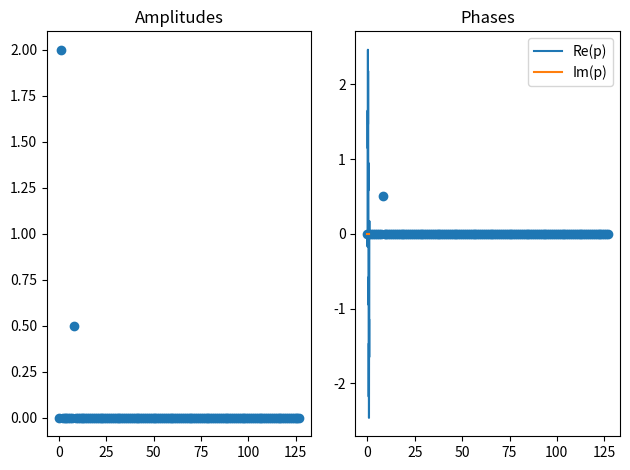

Source code (Python):
import numpy as np
import matplotlib.pyplot as plt

# n has to be a power of two
k = 8
n = 2**k

## Define a vector to interplate
#v = np.zeros(n)
#v[n//4:3*n//4] = 1
z = np.arange(n) / n
v = 2 * np.sin(2 * np.pi * z) + 0.5 * np.sin(2 * np.pi * (8 * z + 0.5))

# Discrete fourier transform as defined in the lecture on slide 36
def dft(v):
    flop_count = 0
    n = len(v)
    omega_bar = np.exp(-2*np.pi * 1j / n)
    c = np.zeros(n, np.complex128)
    for k in range(n):
        for j in range(n):
            c[k] += v[j] * omega_bar ** (j*k)
            flop_count += 4
        c[k] /= n
    return c, flop_count

# Inverse fourier transform as defined in assignment 3
def ifft(c):
    n = len(c)
    if n == 1:
        return c, 0
    m = n//2
    c_even = c[0::2]
    c_odd = c[1::2]
    z_1, f_1 = ifft(c_even)
    z_2, f_2 = ifft(c_odd)
    flop_count = f_1 + f_2
    omega = np.exp(2*np.pi*1j/n)
    v = np.zeros(n, np.complex128)
    for j in range(m):
        v[j] = z_1[j] + omega**j * z_2[j]
        v[m+j] = z_1[j] - omega**j * z_2[j]
        flop_count += 6
    return v, flop_count

# Use the result from assignment 2/c
def fft(v):
    n = len(v)
    ifft_result, flop_counter = ifft(np.conjugate(v))
    return 1 / n * np.conjugate(ifft_result), flop_counter

# Compute fft and dft and compare result and flop counter
c,f  = fft(v)
c_, f_ = dft(v)
print(f, f_)
print(np.linalg.norm(c - c_))

# Extract amplitudes and phases from the fourier transform
# In a perfect sine wave `A * sin(2 * pi * (f * t + phi))`, 
# A is the amplitude, f is the frequency and phi is the phase.
def plot_spectrum(c):
    n = len(c)
    k = np.zeros(n, np.int64)
    for k_ in range(-n//2+1, n//2+1):
        k[k_] = k_
    freq = np.arange(n//2)
    amplitudes = np.zeros(freq.shape)
    phases = np.zeros(freq.shape, np.complex128)
    amplitudes[0] = c[0].real
    for m in range(1,n//2):
        amplitudes[m] = np.abs(c[k[-m]]) + np.abs(c[k[m]])
        if amplitudes[m] > 1e-10:
            phases[m] = np.angle(c[k[-m]]) - np.angle(c[k[m]])
            phases[m] /= (2*np.pi)
            phases[m] -= 0.5
            phases[m] /= -2
    fig, axes = plt.subplots(1, 2)
    axes[0].set_title("Amplitudes")
    axes[0].scatter(freq, amplitudes.real)
    axes[1].set_title("Phases")
    axes[1].scatter(freq, phases.real)
    plt.tight_layout()
    plt.show()

# Interpret Fourier transformed data as frequencies up to n/2
def plot_fourier(v, c):
    n = len(v)
    assert n == len(c)
    t = np.linspace(0, 1, 101)
    p = c[0] * np.ones(101, np.complex128)
    if n < 4:
        plt.plot(t, p, label="0")
    for k in range(1, n//2+1):
        f = c[k] * np.exp(2*np.pi*1j*k*t) + c[-k] * np.exp(-2*np.pi*1j*k*t)
        if n < 4:
            plt.plot(t, f, label=f"{k}")
        p += f
        
    plt.plot(t, p.real, label="Re(p)")
    plt.plot(t, p.imag, label="Im(p)")
    
    z = np.arange(n) / n
    if n < 17:
        plt.scatter(z, v)
    plt.legend()
    plt.show()
    
plot_spectrum(c)
plot_fourier(v, c)